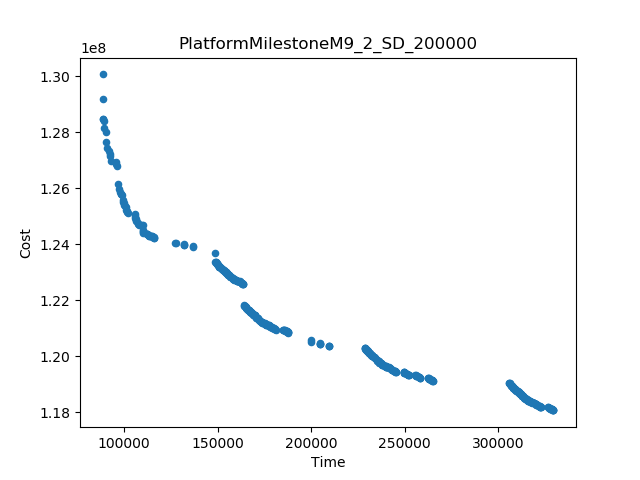

Values plotted in this chart, from the file beside it:
Time, Cost
88417, 1.3005762485245888E8
329548, 1.1807356207130912E8
265104, 1.1912036224940123E8
306003, 1.1904692616530913E8
88423, 1.2916991211989169E8
148410, 1.2368244882748021E8
228598, 1.2030429244952022E8
209624, 1.203781534076552E8
199776, 1.2057678929488778E8
187699, 1.2084743734156273E8
96556, 1.2614664010003081E8
136978, 1.2391656132214054E8
164154, 1.2182082986415319E8
163680, 1.225726786977552E8
127277, 1.2405039809293982E8
96090, 1.2678536703467342E8
116091, 1.242240480059128E8
88520, 1.2845351276276419E8
90359, 1.2763841254380587E8
90218, 1.2800573883271459E8
89042, 1.2814317324169835E8
90605, 1.2742314696193019E8
92710, 1.269628452314681E8
148817, 1.2336966270849805E8
199921, 1.2051033577169731E8
97002, 1.2595735970983726E8
89022, 1.2838941541915438E8
136834, 1.2392372473294492E8
132135, 1.2398018759543982E8
204475, 1.2046574053925958E8
91806, 1.27318375546237E8
127567, 1.2403816187903538E8
204925, 1.2043459107705003E8
209333, 1.2038798582114087E8
131976, 1.239958002709783E8
92574, 1.2714544034430939E8
105674, 1.2507378391788058E8
98787, 1.2573891743598153E8
102249, 1.2510147655480142E8
95740, 1.269224483756053E8
99098, 1.2556997813423617E8
262452, 1.1922836826367226E8
184958, 1.2095638903045322E8
258335, 1.1923062258087741E8
180930, 1.2095734199634369E8
322779, 1.1818302274190913E8
92446, 1.2722382888284859E8
245374, 1.1944081265073454E8
326808, 1.1818252950363293E8
249402, 1.1944063692841071E8
97716, 1.2587110296043774E8
106384, 1.2481823099660677E8
255732, 1.1932815296774405E8
109972, 1.2450740842958611E8
252143, 1.1933124379261072E8
109953, 1.2467088432387511E8
101012, 1.2523353468301529E8
107536, 1.2474098912004714E8
99794, 1.2540976716342366E8
110285, 1.2438952387528329E8
... 440 more rows
